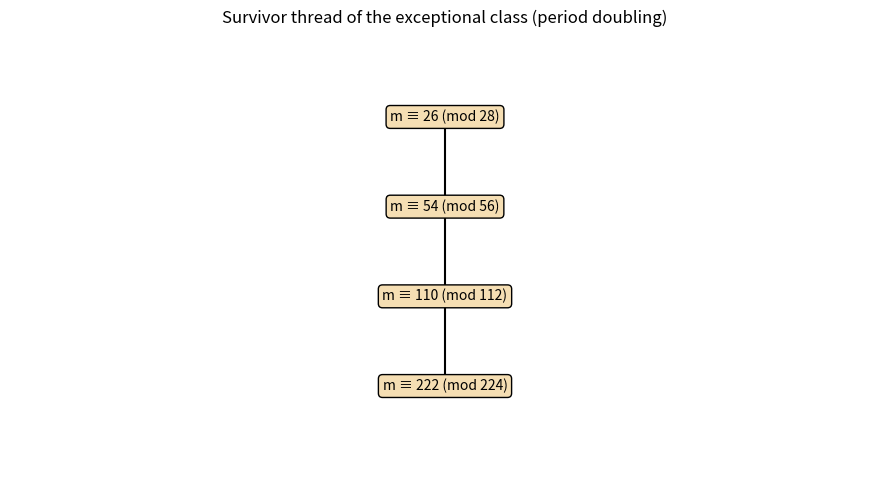

The matplotlib source for this figure:
"""Draw the binary refinement tree of the exceptional class m = 26 mod 28."""
from __future__ import annotations
import matplotlib.pyplot as plt


def perrin_mod(m: int, modulus: int) -> int:
    if m < 3:
        return [3, 0, 2][m] % modulus
    a, b, c = 3 % modulus, 0, 2 % modulus
    for _ in range(3, m + 1):
        a, b, c = b, c, (b + a) % modulus
    return c


def main() -> None:
    # Follow the "persisting" survivor thread starting from residue 26.
    fig, ax = plt.subplots(figsize=(9, 5))
    level_period = [28, 56, 112, 224]
    residues = [26]
    for lp in level_period[1:]:
        prev = residues[-1]
        # the two children mod 2*prev_period; pick the one with higher valuation
        cand = [prev, prev + lp // 2]
        best = max(cand, key=lambda r: _val(r, lp))
        residues.append(best)
    ys = list(range(len(residues)))
    for y, (lp, r) in enumerate(zip(level_period, residues)):
        ax.text(0.5, -y, f"m ≡ {r} (mod {lp})", ha="center",
                bbox=dict(boxstyle="round", fc="wheat"))
        if y:
            ax.plot([0.5, 0.5], [-y + 1, -y], "k-")
    ax.set_ylim(-len(residues), 1); ax.axis("off")
    ax.set_title("Survivor thread of the exceptional class (period doubling)")
    plt.tight_layout(); plt.savefig("perrin_refinement_tree.png", dpi=150)


def _val(r: int, period: int) -> int:
    k = 0
    while True:
        mod = 1 << (k + 1)
        if (perrin_mod(r % (7 * (1 << k)), mod) - 1) % mod != 0:
            return k
        k += 1
        if k > 40:
            return k


if __name__ == "__main__":
    main()
